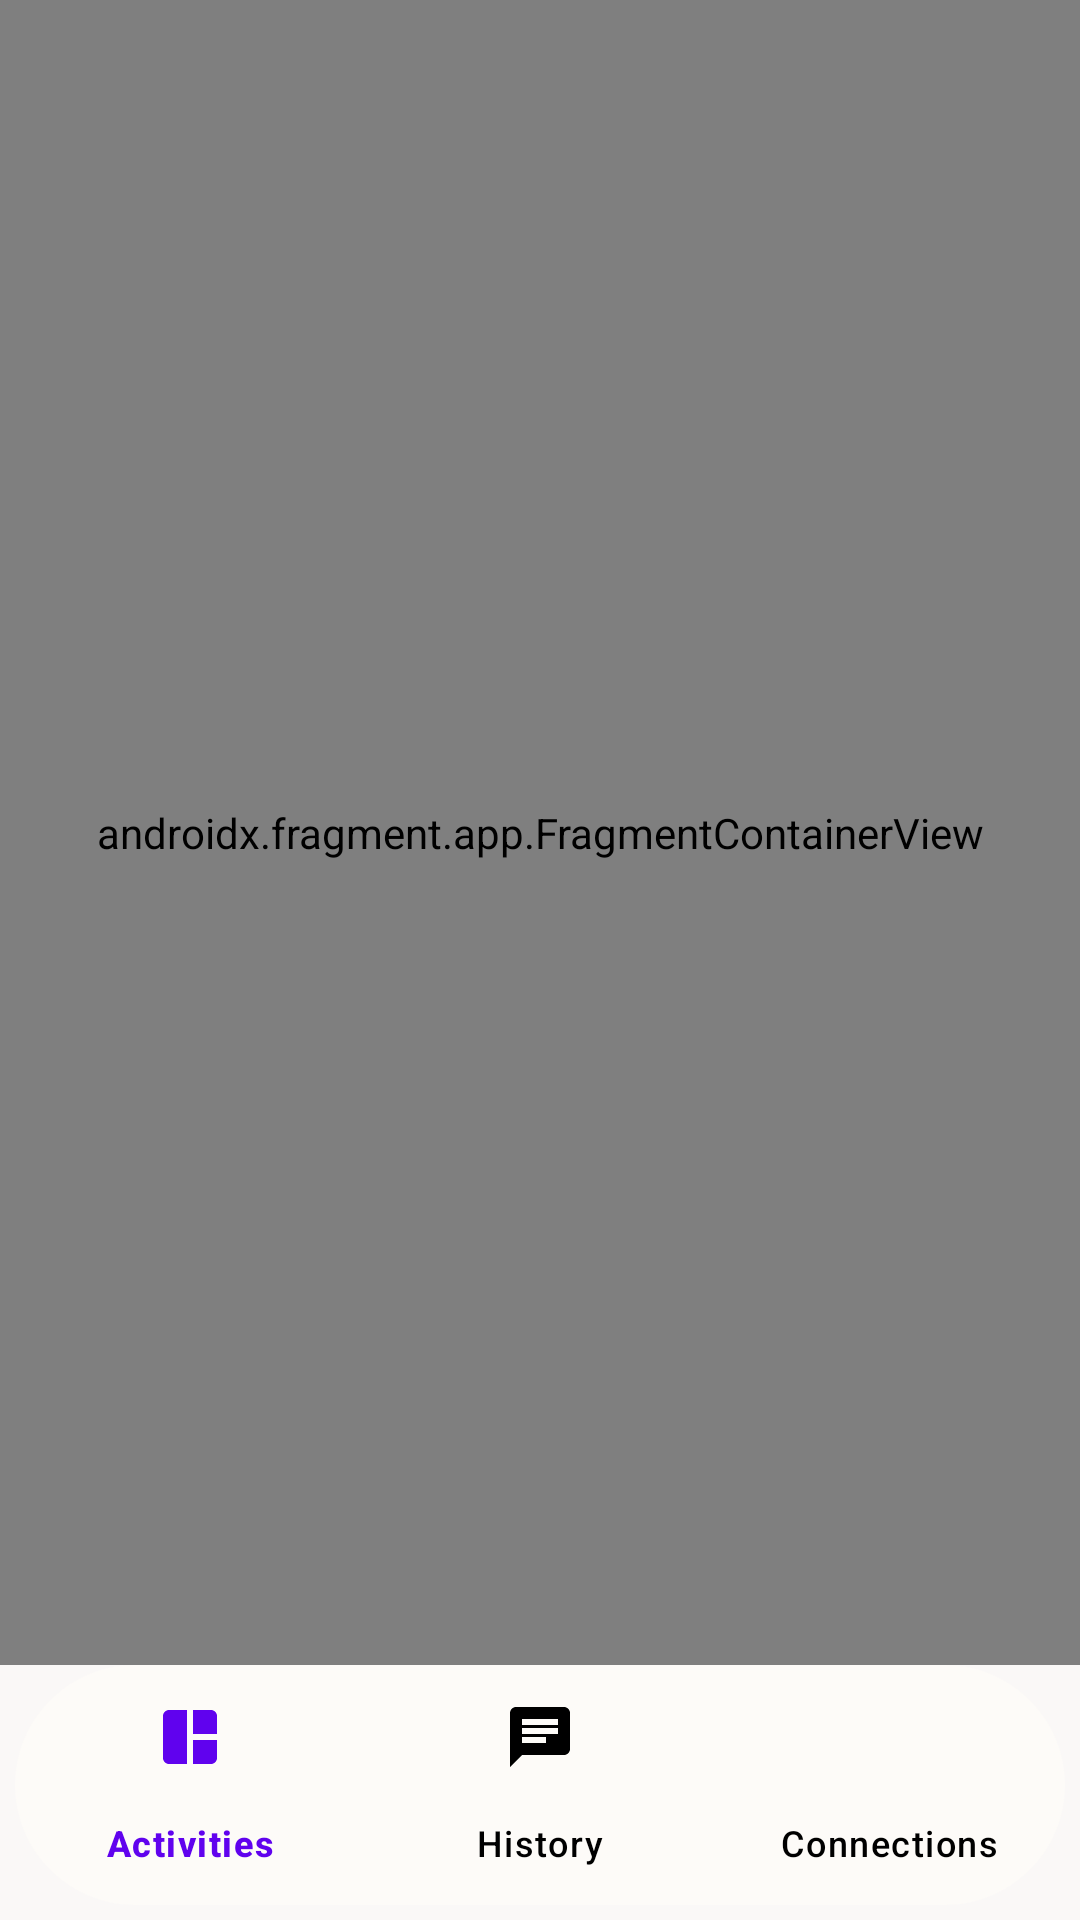

The Android layout XML behind this screen, and the referenced resources:
<!-- AndroidManifest.xml: application theme Theme.Matchit -->
<!-- res/layout/activity_main.xml -->
<?xml version="1.0" encoding="utf-8"?>
<androidx.constraintlayout.widget.ConstraintLayout xmlns:android="http://schemas.android.com/apk/res/android"
    xmlns:app="http://schemas.android.com/apk/res-auto"
    xmlns:tools="http://schemas.android.com/tools"
    android:layout_width="match_parent"
    android:layout_height="match_parent"
    tools:context=".ui.MainActivity"
    android:background="#FAF8F7"
    >
    

    <androidx.fragment.app.FragmentContainerView
        android:id="@+id/main_nav_host_fragment"
        android:name="androidx.navigation.fragment.NavHostFragment"
        android:layout_width="0dp"
        android:layout_height="0dp"
        app:defaultNavHost="true"
        app:layout_constraintBottom_toTopOf="@id/bottom_navigation"
        app:layout_constraintEnd_toEndOf="parent"
        app:layout_constraintHorizontal_bias="0.0"
        app:layout_constraintStart_toStartOf="parent"
        app:layout_constraintTop_toTopOf="parent"
        app:layout_constraintVertical_bias="0.0"
        app:navGraph="@navigation/main_nav_graph"
        />

    <com.google.android.material.bottomnavigation.BottomNavigationView
        android:id="@+id/bottom_navigation"
        android:layout_width="match_parent"
        android:layout_height="wrap_content"
        app:layout_constraintStart_toStartOf="parent"
        app:layout_constraintEnd_toEndOf="parent"
        app:layout_constraintBottom_toBottomOf="parent"
        app:menu="@menu/bottom_menu"
        android:background="@drawable/bottom_navigation_background"
        app:itemIconTint="@drawable/bottom_navigation_view_colored"
        app:itemTextColor="@drawable/bottom_navigation_view_colored"
        android:layout_margin="5dp"
        />


</androidx.constraintlayout.widget.ConstraintLayout>
<!-- resources referenced by this layout -->
<resources>
  <!-- drawable bottom_navigation_background (drawable) -->
  <?xml version="1.0" encoding="utf-8"?>
  <shape xmlns:android="http://schemas.android.com/apk/res/android"
      android:shape="rectangle">
  
      <solid android:color="#FDFBF8"/>
      <corners android:radius="100dp"/>
  
  </shape>
  <!-- drawable bottom_navigation_view_colored (drawable) -->
  <?xml version="1.0" encoding="utf-8"?>
  <selector xmlns:android="http://schemas.android.com/apk/res/android">
      <item android:state_checked="false" android:color="@color/black" />
      <item android:state_checked="true" android:color="@color/purple500" />
  </selector>
  <style name="Theme.Matchit" parent="Base.Theme.Matchit" />
  <color name="black">#FF000000</color>
  <color name="purple500">#6002ee</color>
  <style name="Base.Theme.Matchit" parent="Theme.Material3.DayNight.NoActionBar">
          
  
          <item name="colorPrimary">@color/purple500</item>
          <item name="colorPrimaryVariant">@color/purple700</item>
  
          
          <item name="colorSurface">#FFFFFF</item>
          <item name="colorError">#B00020</item>
  
          <item name="colorOnPrimary">#FFFFFF</item>
          <item name="colorOnSecondary">@color/white</item>
          <item name="colorOnBackground">@color/black</item>
          <item name="colorOnSurface">@color/white</item>
          <item name="colorOnError">#B00020</item>
  
          <item name="materialButtonStyle">@style/primaryButton</item>
  
      </style>
  <color name="purple700">#3d00e0</color>
  <color name="white">#FFFFFFFF</color>
  <style name="primaryButton" parent="Widget.MaterialComponents.Button">
          
      </style>
</resources>
